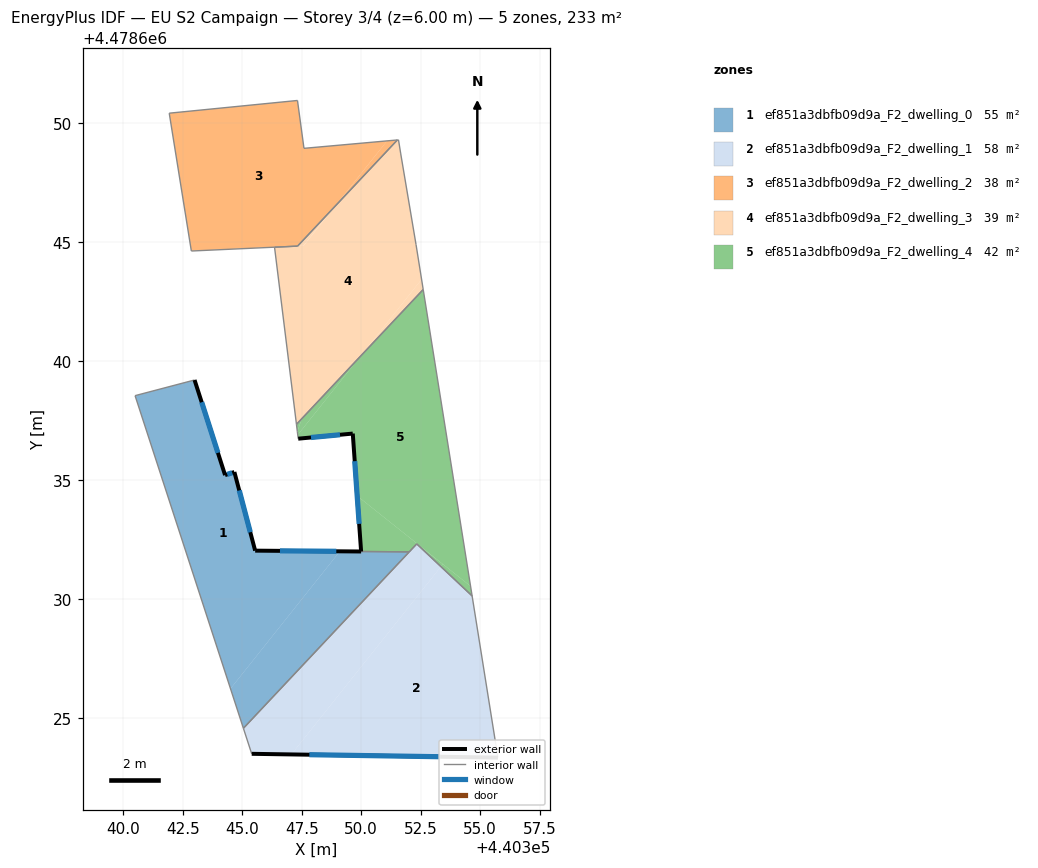
=== STOREY PLAN SPEC (per zone: floor XY polygon, exterior-wall plan segments, windows/doors) ===
zone 1: ef851a3dbfb09d9a_F2_dwelling_0  (54.6 m²)
  floor: (440344.51, 4478626.23) (440349.11, 4478632.00) (440345.55, 4478632.03) (440344.67, 4478635.33) (440344.28, 4478635.20) (440343.00, 4478639.20) (440340.50, 4478638.54)
  floor: (440345.05, 4478624.57) (440352.01, 4478631.97) (440349.11, 4478632.00) (440344.51, 4478626.23)
  exterior wall: (440343.00, 4478639.20) – (440344.28, 4478635.20)  [4.2 m]
    window: (440343.30, 4478638.26) – (440343.98, 4478636.14)  [3.6 m²]
  exterior wall: (440344.28, 4478635.20) – (440344.67, 4478635.33)  [0.4 m]
    window: (440344.37, 4478635.23) – (440344.58, 4478635.30)  [0.3 m²]
  exterior wall: (440344.67, 4478635.33) – (440345.55, 4478632.03)  [3.4 m]
    window: (440344.88, 4478634.56) – (440345.34, 4478632.80)  [2.9 m²]
  exterior wall: (440345.55, 4478632.03) – (440350.00, 4478631.99)  [4.5 m]
    window: (440346.59, 4478632.02) – (440348.95, 4478632.00)  [3.8 m²]
  interior walls: 4
zone 2: ef851a3dbfb09d9a_F2_dwelling_1  (58.1 m²)
  floor: (440347.07, 4478623.47) (440353.35, 4478631.36) (440352.33, 4478632.31) (440345.05, 4478624.57) (440345.40, 4478623.49)
  floor: (440355.74, 4478623.33) (440354.66, 4478630.13) (440353.35, 4478631.36) (440347.07, 4478623.47)
  exterior wall: (440355.74, 4478623.33) – (440345.40, 4478623.49)  [10.3 m]
    window: (440353.32, 4478623.37) – (440347.82, 4478623.46)  [8.8 m²]
  interior walls: 5
zone 3: ef851a3dbfb09d9a_F2_dwelling_2  (38.3 m²)
  floor: (440348.88, 4478646.47) (440351.09, 4478649.24) (440347.60, 4478648.93) (440347.32, 4478650.94) (440341.94, 4478650.41) (440342.86, 4478644.62) (440347.33, 4478644.83)
  floor: (440348.90, 4478646.49) (440351.52, 4478649.28) (440351.09, 4478649.24)
  interior walls: 7
zone 4: ef851a3dbfb09d9a_F2_dwelling_3  (39.2 m²)
  floor: (440349.94, 4478640.17) (440352.61, 4478643.00) (440352.54, 4478643.43)
  floor: (440347.58, 4478644.84) (440348.88, 4478646.47) (440347.33, 4478644.83)
  floor: (440349.94, 4478640.17) (440352.54, 4478643.43) (440352.30, 4478644.89) (440351.66, 4478648.73) (440351.57, 4478649.29) (440351.52, 4478649.28) (440348.90, 4478646.49) (440347.58, 4478644.84) (440347.53, 4478644.84) (440347.33, 4478644.82) (440346.36, 4478644.78) (440347.28, 4478637.33)
  interior walls: 8
zone 5: ef851a3dbfb09d9a_F2_dwelling_4  (42.3 m²)
  floor: (440353.40, 4478631.49) (440349.83, 4478634.33) (440350.00, 4478631.99) (440352.02, 4478631.98) (440352.33, 4478632.31)
  floor: (440354.59, 4478630.54) (440352.61, 4478643.00) (440349.94, 4478640.17) (440347.34, 4478636.89) (440347.35, 4478636.73) (440349.65, 4478636.95) (440349.83, 4478634.33)
  floor: (440354.66, 4478630.13) (440354.59, 4478630.54) (440353.43, 4478631.46) (440353.35, 4478631.36)
  floor: (440347.51, 4478637.58) (440347.32, 4478637.03) (440347.34, 4478636.89) (440349.94, 4478640.17)
  floor: (440353.35, 4478631.36) (440353.43, 4478631.46) (440353.40, 4478631.49) (440352.33, 4478632.31)
  floor: (440347.32, 4478637.03) (440347.51, 4478637.58) (440347.28, 4478637.33) (440347.32, 4478637.05)
  exterior wall: (440350.00, 4478631.99) – (440349.65, 4478636.95)  [5.0 m]
    window: (440349.92, 4478633.15) – (440349.73, 4478635.79)  [4.2 m²]
  exterior wall: (440349.65, 4478636.95) – (440347.35, 4478636.73)  [2.3 m]
    window: (440349.11, 4478636.90) – (440347.89, 4478636.78)  [2.0 m²]
  interior walls: 7

=== DERIVED (storey summary) ===
Building: EU S2 Campaign
Storey: 3 of 4  (floor level z = 6.00 m)
Storey gross floor area: 232.6 m²
Zones on this storey: 5
  - ef851a3dbfb09d9a_F2_dwelling_0: floor 54.6 m²; exterior wall 12.5 m (37.4 m²); 4 window(s) 10.6 m²; WWR 28.3%
  - ef851a3dbfb09d9a_F2_dwelling_1: floor 58.1 m²; exterior wall 10.3 m (31.0 m²); 1 window(s) 8.8 m²; WWR 28.3%
  - ef851a3dbfb09d9a_F2_dwelling_2: floor 38.3 m²
  - ef851a3dbfb09d9a_F2_dwelling_3: floor 39.2 m²
  - ef851a3dbfb09d9a_F2_dwelling_4: floor 42.3 m²; exterior wall 7.3 m (21.8 m²); 2 window(s) 6.2 m²; WWR 28.3%
Zone adjacency (shared interzone walls):
  - ef851a3dbfb09d9a_F2_dwelling_0 ↔ ef851a3dbfb09d9a_F2_dwelling_1
  - ef851a3dbfb09d9a_F2_dwelling_0 ↔ ef851a3dbfb09d9a_F2_dwelling_4
  - ef851a3dbfb09d9a_F2_dwelling_1 ↔ ef851a3dbfb09d9a_F2_dwelling_4
  - ef851a3dbfb09d9a_F2_dwelling_2 ↔ ef851a3dbfb09d9a_F2_dwelling_3
  - ef851a3dbfb09d9a_F2_dwelling_3 ↔ ef851a3dbfb09d9a_F2_dwelling_4